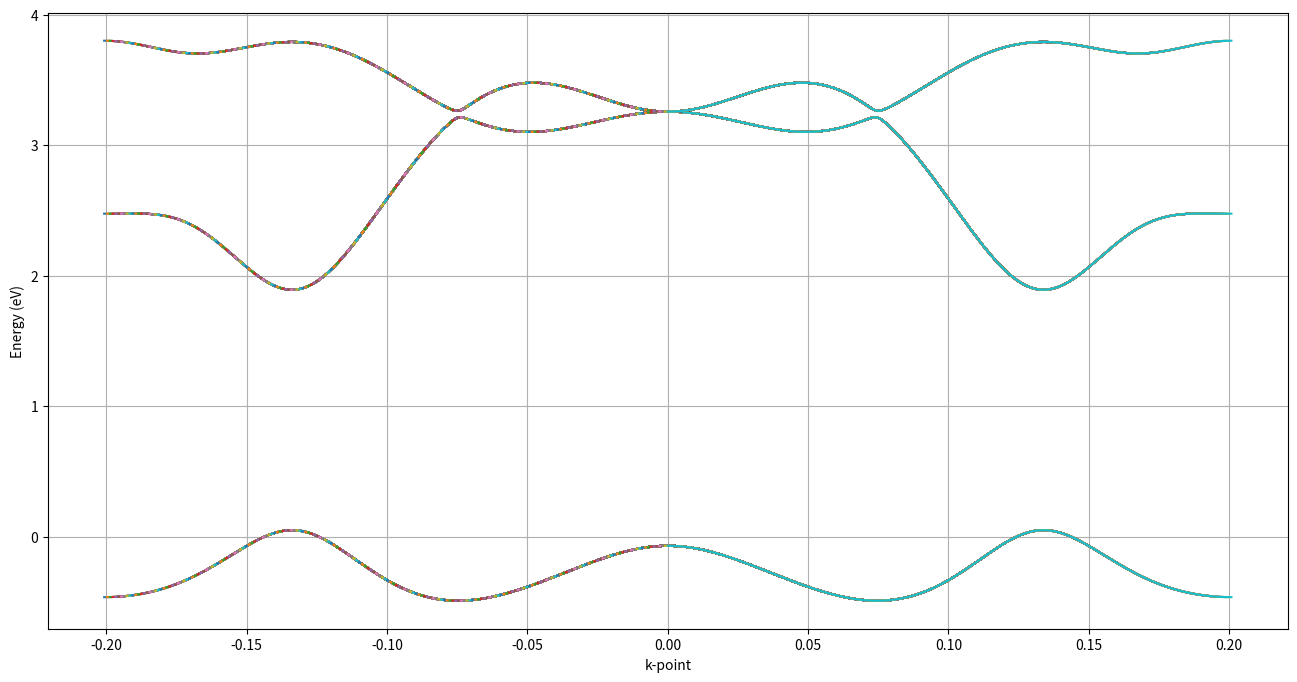

Source code (Python):
import numpy as np
import csv
from numpy import pi
from numpy import linalg as LA
from scipy import constants
from math import sqrt, cos, sin
import matplotlib as mpl
import matplotlib.pyplot as plt
import time, sys


e1 = 1.238
e2 = 2.366
t0 = -0.218
t1 = 0.444
t2 = 0.533
t11 = 0.250
t12 = 0.360
t22 = 0.047

a_lattice = 31.29
hbar = constants.hbar
B = 0
e = 9.1e-31
n = (e / (8 * hbar)) * B * a_lattice**2 * sqrt(3)
N = 200
L = 4 * pi * sqrt(3) / (3 * a_lattice)


def eigenvalue():
    eigenvalues = []
    Lamb1 = np.zeros((N, N))
    Lamb2 = np.zeros((N, N))
    Lamb3 = np.zeros((N, N))
    kx = np.zeros((N, N))
    ky = np.zeros((N, N))
    dki = 4 * pi * sqrt(3) / (3 * (N - 1) * a_lattice)
    dkj = 4 * pi * sqrt(3) / (3 * (N - 1) * a_lattice)
    for i in range(N):
        for j in range(N):
            kx[i][j] = cos(pi / 6) * (i * dki + j * dkj) - 2 * pi / (a_lattice)
            # ky[i][j] = sin(pi / 6) * (-i * dki + j * dkj) + 0
            ky[i][j] = 0
            a = kx[i][j] * a_lattice / 2
            b = sqrt(3) / 2 * ky[i][j] * a_lattice

            h0 = 2 * t0 * (cos(2 * a) + 2 * cos(a) * cos(b)) + e1
            h1 = 2j * t1 * (sin(2 * a) + sin(a) * cos(b)) - 2 * sqrt(3) * t2 * sin(a) * sin(b)
            h2 = 2 * t2 * (cos(2 * a) - cos(a) * cos(b)) + 2j * sqrt(3) * t1 * cos(a) * sin(b)
            h11 = (t11 + 3 * t22) * cos(a) * cos(b) + 2 * t11 * cos(2 * a) + e2
            h22 = (3 * t11 + t22) * cos(a) * cos(b) + 2 * t22 * cos(2 * a) + e2
            h12 = 4j * t12 * (sin(a) * cos(a) - sin(a) * cos(b)) + sqrt(3) * (t22 - t11) * sin(a) * sin(b)
            h1dag = np.conjugate(h1)
            h2dag = np.conjugate(h2)
            h12dag = np.conjugate(h12)

            H = np.array([[h0, h1, h2], [h1dag, h11, h12], [h2dag, h12dag, h22]])
            fk = L**2 * sqrt(3) * dki * dkj * H / (8 * pi**2)
            w = LA.eigvalsh(H)
            eigenvalues.append(w)
            Lamb1[i, j] = float(w[0])
            Lamb2[i, j] = float(w[1])
            Lamb3[i, j] = float(w[2])

    plt.figure(figsize=(16, 8))

    plt.plot(kx, Lamb1)
    plt.plot(kx, Lamb2)
    plt.plot(kx, Lamb3)
    plt.grid(True)
    plt.xlabel("k-point")
    plt.ylabel("Energy (eV)")

    plt.show()


if __name__ == "__main__":
    start = time.time()
    a = eigenvalue()
    end = time.time()
    timing = end - start
    print(timing)
